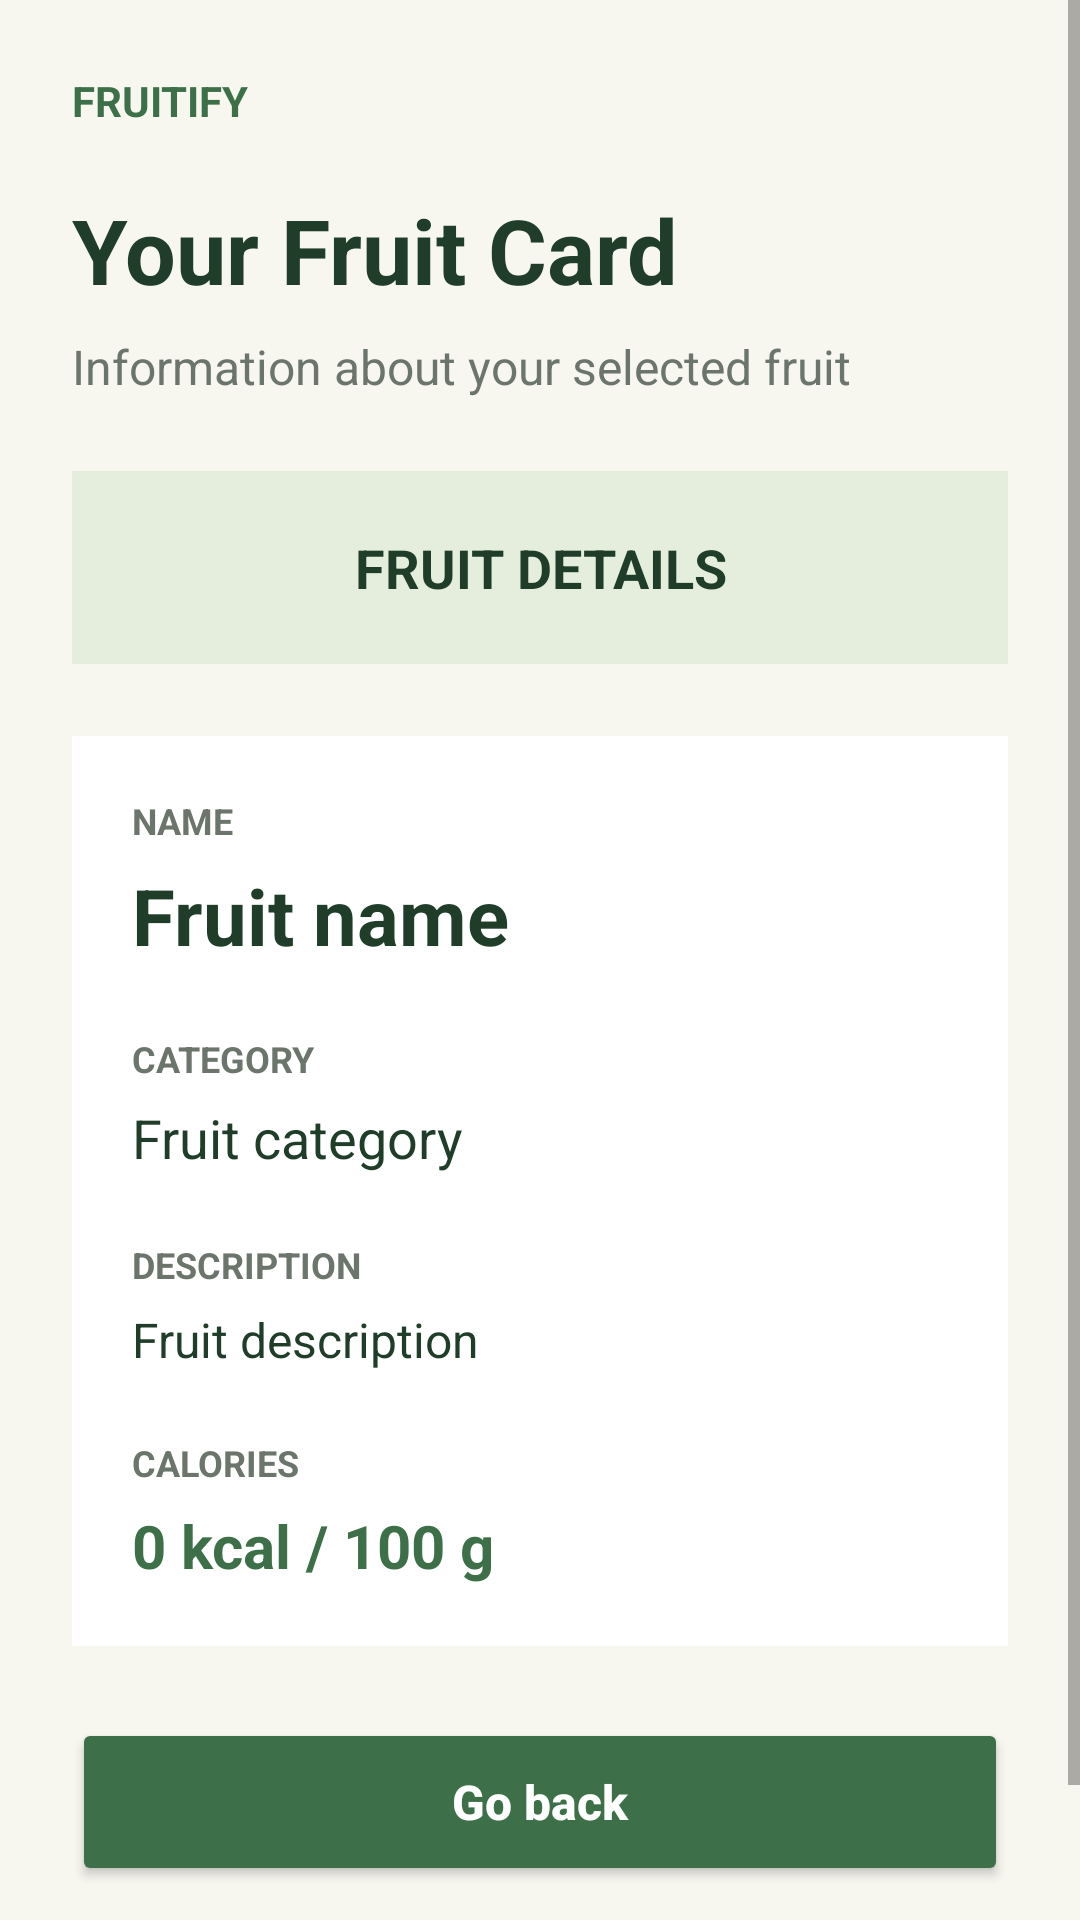

Here is an Android app screen rendered from its layout file. Give the layout XML and the strings, colors and styles it references.
<!-- AndroidManifest.xml: application theme Theme.ISCIP -->
<!-- res/layout/activity_fruit_info.xml -->
<?xml version="1.0" encoding="utf-8"?>
<ScrollView xmlns:android="http://schemas.android.com/apk/res/android"
    android:layout_width="match_parent"
    android:layout_height="match_parent"
    android:fillViewport="true"
    android:background="#F7F6EF">

    <LinearLayout
        android:layout_width="match_parent"
        android:layout_height="wrap_content"
        android:orientation="vertical"
        android:padding="24dp">

        <TextView
            android:layout_width="wrap_content"
            android:layout_height="wrap_content"
            android:text="FRUITIFY"
            android:textColor="#3D7048"
            android:textSize="14sp"
            android:textStyle="bold" />

        <TextView
            android:layout_width="match_parent"
            android:layout_height="wrap_content"
            android:layout_marginTop="20dp"
            android:text="Your Fruit Card"
            android:textColor="#203D2A"
            android:textSize="30sp"
            android:textStyle="bold" />

        <TextView
            android:layout_width="match_parent"
            android:layout_height="wrap_content"
            android:layout_marginTop="8dp"
            android:text="Information about your selected fruit"
            android:textColor="#6B756B"
            android:textSize="16sp" />

        <TextView
            android:layout_width="match_parent"
            android:layout_height="wrap_content"
            android:layout_marginTop="24dp"
            android:padding="20dp"
            android:gravity="center"
            android:background="#E5EEDC"
            android:text="FRUIT DETAILS"
            android:textColor="#203D2A"
            android:textSize="18sp"
            android:textStyle="bold" />

        <LinearLayout
            android:layout_width="match_parent"
            android:layout_height="wrap_content"
            android:layout_marginTop="24dp"
            android:padding="20dp"
            android:orientation="vertical"
            android:background="#FFFFFF">

            <TextView
                android:layout_width="wrap_content"
                android:layout_height="wrap_content"
                android:text="NAME"
                android:textColor="#6B756B"
                android:textSize="12sp"
                android:textStyle="bold" />

            <TextView
                android:id="@+id/fruitName"
                android:layout_width="match_parent"
                android:layout_height="wrap_content"
                android:layout_marginTop="6dp"
                android:text="Fruit name"
                android:textColor="#203D2A"
                android:textSize="26sp"
                android:textStyle="bold" />

            <TextView
                android:layout_width="wrap_content"
                android:layout_height="wrap_content"
                android:layout_marginTop="22dp"
                android:text="CATEGORY"
                android:textColor="#6B756B"
                android:textSize="12sp"
                android:textStyle="bold" />

            <TextView
                android:id="@+id/fruitType"
                android:layout_width="match_parent"
                android:layout_height="wrap_content"
                android:layout_marginTop="6dp"
                android:text="Fruit category"
                android:textColor="#203D2A"
                android:textSize="18sp" />

            <TextView
                android:layout_width="wrap_content"
                android:layout_height="wrap_content"
                android:layout_marginTop="22dp"
                android:text="DESCRIPTION"
                android:textColor="#6B756B"
                android:textSize="12sp"
                android:textStyle="bold" />

            <TextView
                android:id="@+id/fruitDescription"
                android:layout_width="match_parent"
                android:layout_height="wrap_content"
                android:layout_marginTop="6dp"
                android:text="Fruit description"
                android:textColor="#203D2A"
                android:textSize="16sp"
                android:lineSpacingExtra="4dp" />

            <TextView
                android:layout_width="wrap_content"
                android:layout_height="wrap_content"
                android:layout_marginTop="22dp"
                android:text="CALORIES"
                android:textColor="#6B756B"
                android:textSize="12sp"
                android:textStyle="bold" />

            <TextView
                android:id="@+id/fruitCalories"
                android:layout_width="match_parent"
                android:layout_height="wrap_content"
                android:layout_marginTop="6dp"
                android:text="0 kcal / 100 g"
                android:textColor="#3D7048"
                android:textSize="20sp"
                android:textStyle="bold" />

        </LinearLayout>

        <Button
            android:id="@+id/backButton"
            android:layout_width="match_parent"
            android:layout_height="56dp"
            android:layout_marginTop="24dp"
            android:backgroundTint="#3D7048"
            android:text="Go back"
            android:textAllCaps="false"
            android:textColor="#FFFFFF"
            android:textSize="16sp"
            android:textStyle="bold" />

        <TextView
            android:layout_width="match_parent"
            android:layout_height="wrap_content"
            android:layout_marginTop="18dp"
            android:gravity="center"
            android:text="Your collection of healthy flavors"
            android:textColor="#7A8478"
            android:textSize="13sp" />

    </LinearLayout>
</ScrollView>
<!-- resources referenced by this layout -->
<resources>
  <style name="Theme.ISCIP" parent="Theme.AppCompat.Light.NoActionBar">
          <item name="colorPrimary">#3D7048</item>
          <item name="colorPrimaryDark">#203D2A</item>
          <item name="colorAccent">#3D7048</item>
      </style>
</resources>
